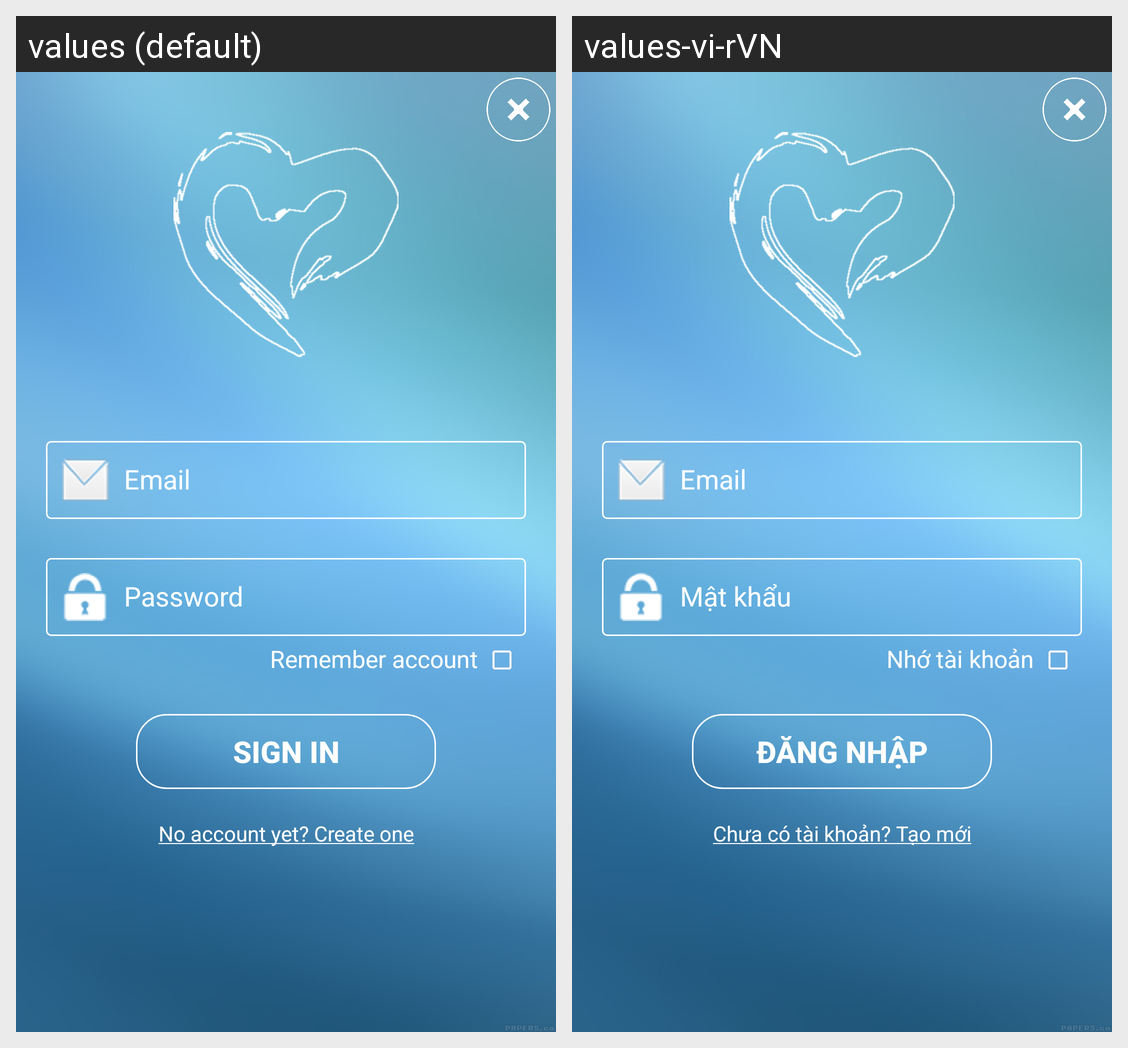

Locale-by-locale string values for the Android screen shown in this grid:
Android screen res/layout/dialog_sign_in.xml rendered under 2 locales, left to right: values (default), values-vi-rVN. Device: Nexus 5 (rendered at 1080×1920; each locale shown at half size, 540×960, under a caption strip naming it); theme AppTheme.
Strings drawn on this screen, with the default value and each locale's value (text and hints the layout hard-codes, and strings that could not be matched under every locale, appear in the picture but are not listed):

Remember
  values: Remember account
  values-vi-rVN: Nhớ tài khoản

SignIn
  values: Sign In
  values-vi-rVN: Đăng nhập

No_account
  values: No account yet? Create one
  values-vi-rVN: Chưa có tài khoản? Tạo mới
